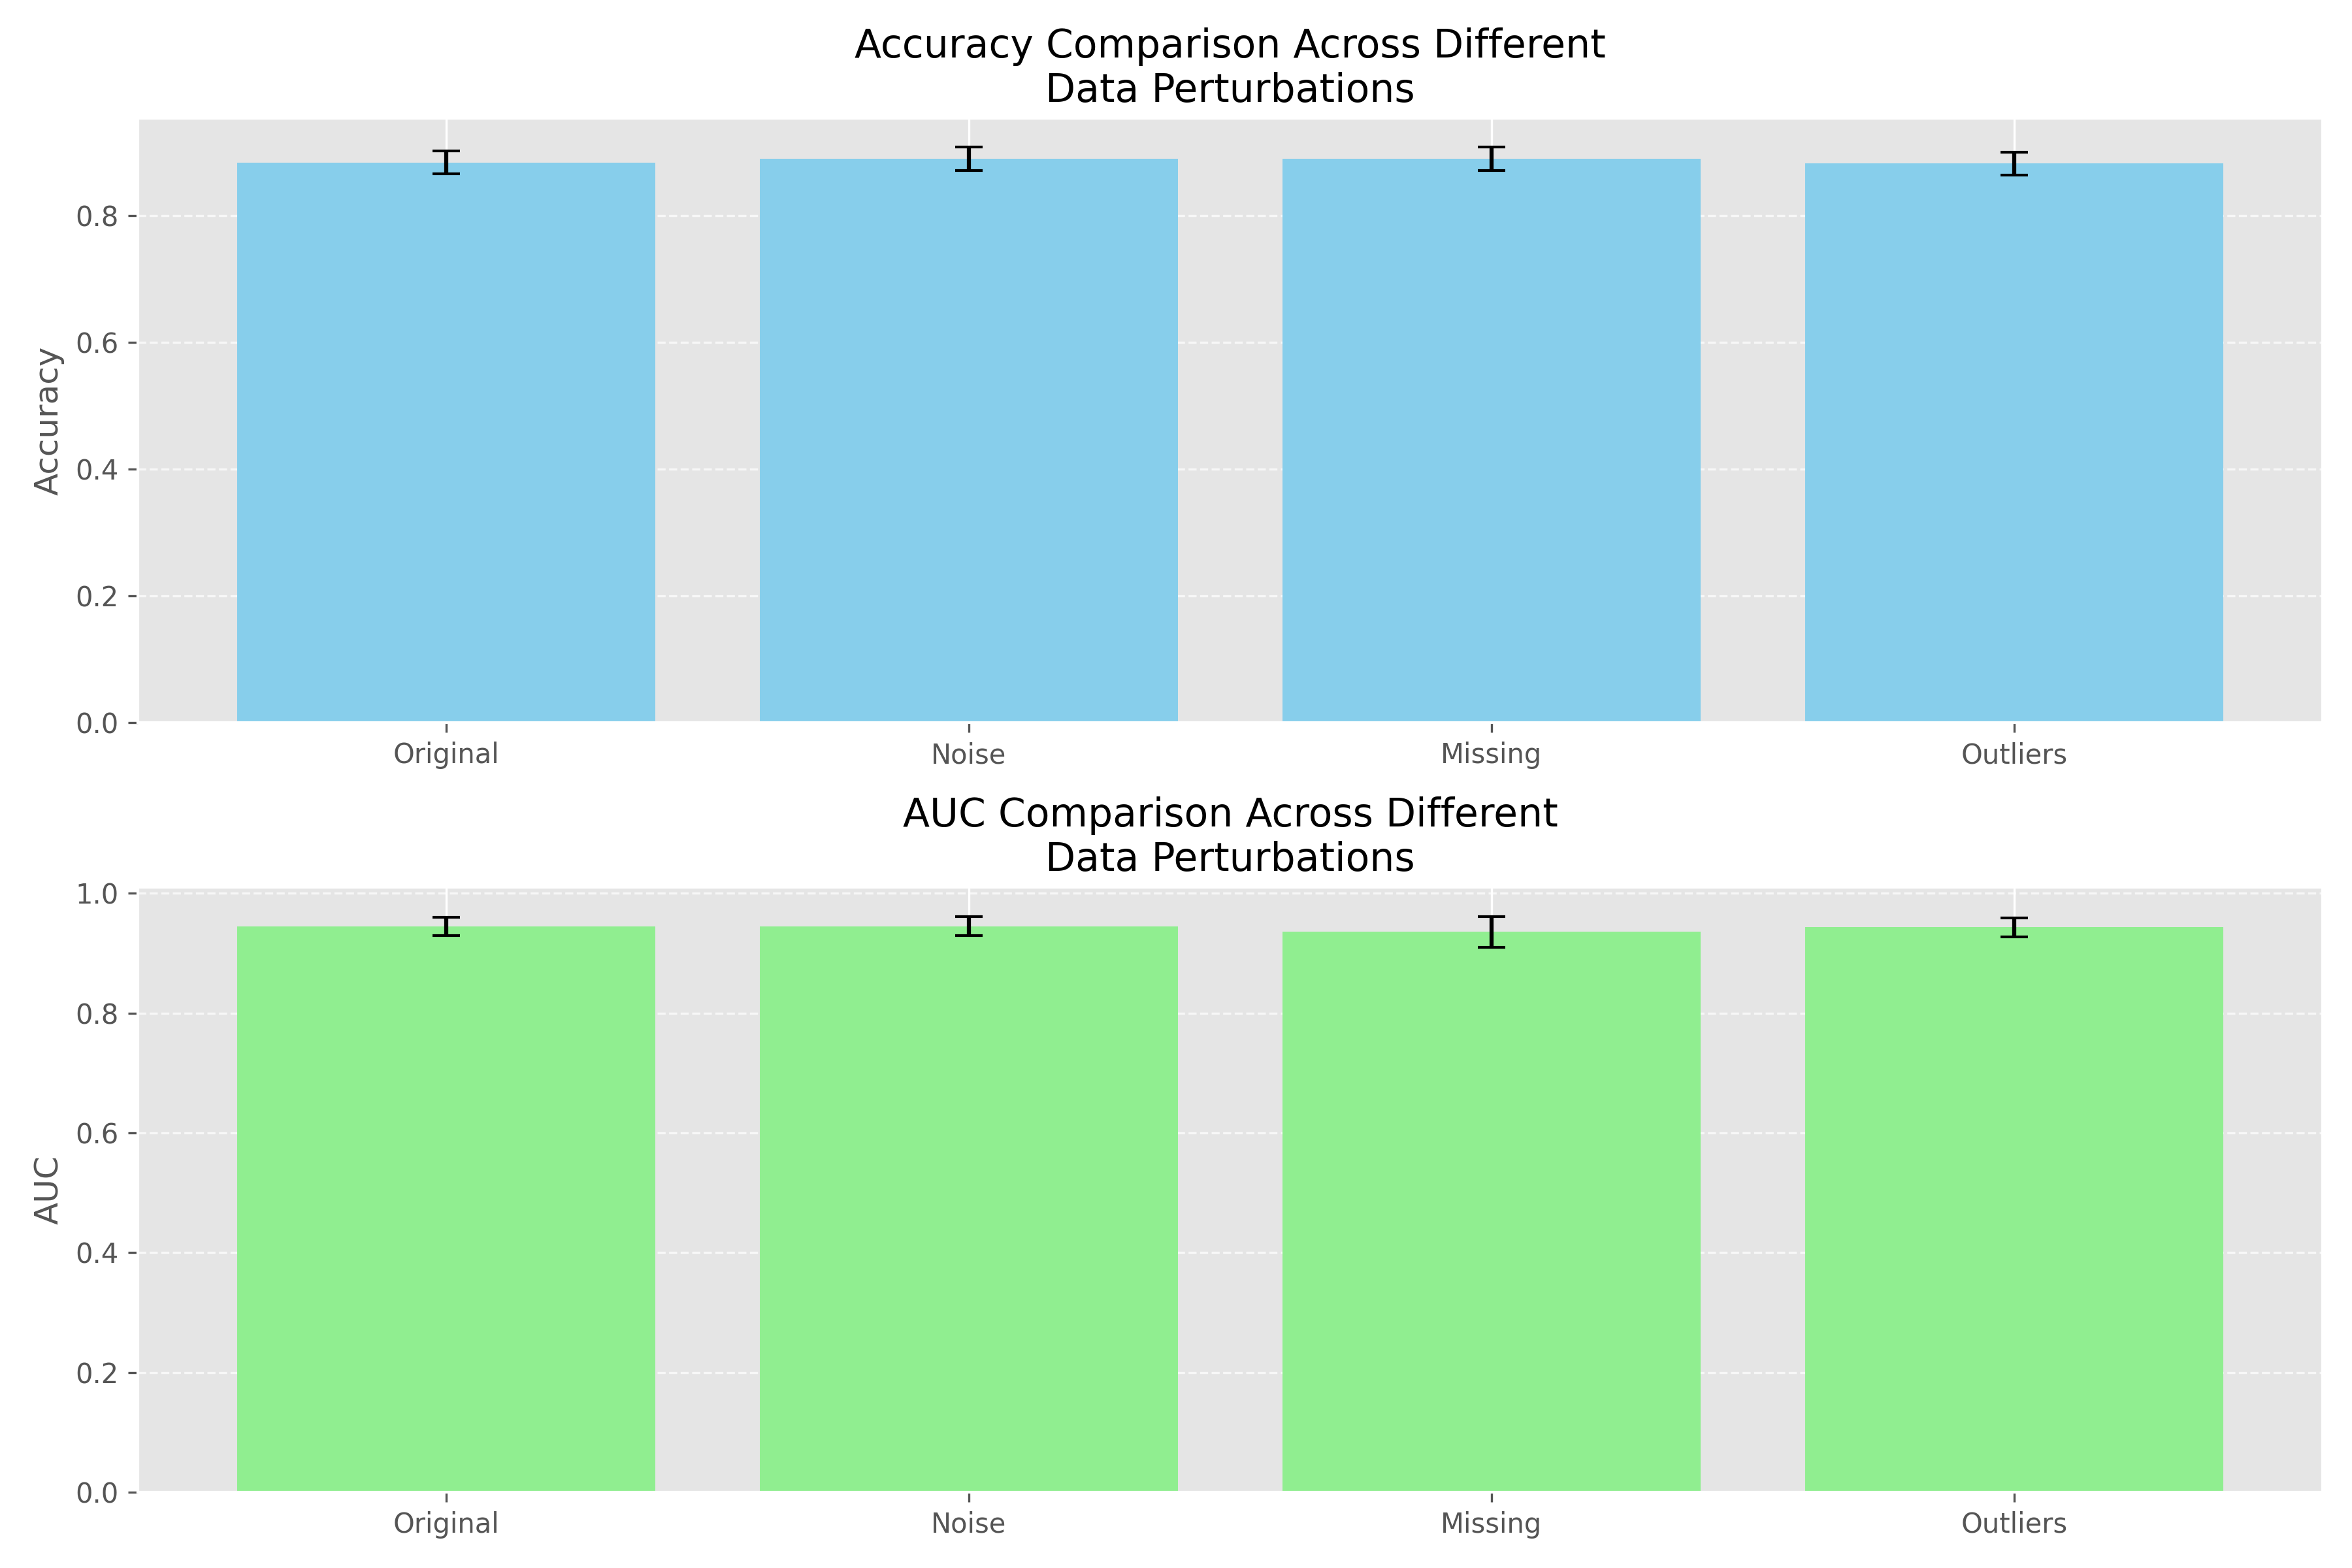

The table this chart was drawn from, first rows:
Test Type, Mean Accuracy, Std Accuracy, Mean AUC, Std AUC
Original, 0.8835, 0.01785, 0.9453, 0.01514
Noise, 0.8894, 0.01837, 0.9451, 0.01572
Missing, 0.8894, 0.01832, 0.9356, 0.0261
Outliers, 0.8816, 0.01846, 0.9434, 0.01564
